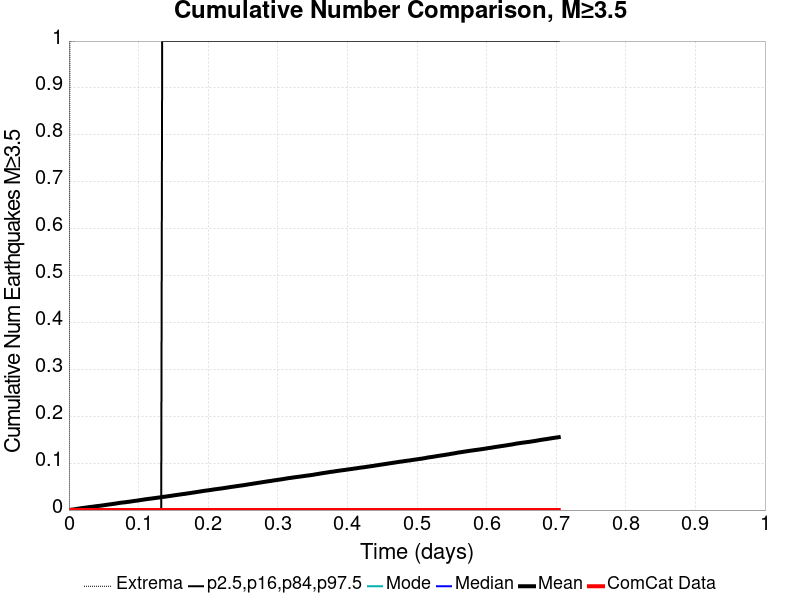

The data file committed next to this chart (first rows):
Time (days), ComCat Data, Simulation Mean, Simulation Median, Simulation Mode, Simulation Minimum, Simulation Maximum, 2.5 %-ile, 16 %-ile, 84 %-ile, 97.5 %-ile
0.0, 0.0, 0.0, 0.0, 0.0, 0.0, 0.0, 0.0, 0.0, 0.0, 0.0
0.00141, 0.0, 3.3E-4, 0.0, 0.0, 0.0, 1.0, 0.0, 0.0, 0.0, 0.0
0.002821, 0.0, 6.1E-4, 0.0, 0.0, 0.0, 1.0, 0.0, 0.0, 0.0, 0.0
0.004231, 0.0, 8.9E-4, 0.0, 0.0, 0.0, 1.0, 0.0, 0.0, 0.0, 0.0
0.005641, 0.0, 0.00119, 0.0, 0.0, 0.0, 1.0, 0.0, 0.0, 0.0, 0.0
0.007051, 0.0, 0.00149, 0.0, 0.0, 0.0, 1.0, 0.0, 0.0, 0.0, 0.0
0.008462, 0.0, 0.00177, 0.0, 0.0, 0.0, 1.0, 0.0, 0.0, 0.0, 0.0
0.009872, 0.0, 0.00211, 0.0, 0.0, 0.0, 2.0, 0.0, 0.0, 0.0, 0.0
0.01128, 0.0, 0.00245, 0.0, 0.0, 0.0, 2.0, 0.0, 0.0, 0.0, 0.0
0.01269, 0.0, 0.00278, 0.0, 0.0, 0.0, 2.0, 0.0, 0.0, 0.0, 0.0
0.0141, 0.0, 0.00312, 0.0, 0.0, 0.0, 2.0, 0.0, 0.0, 0.0, 0.0
0.01551, 0.0, 0.00339, 0.0, 0.0, 0.0, 3.0, 0.0, 0.0, 0.0, 0.0
0.01692, 0.0, 0.00377, 0.0, 0.0, 0.0, 4.0, 0.0, 0.0, 0.0, 0.0
0.01833, 0.0, 0.00408, 0.0, 0.0, 0.0, 4.0, 0.0, 0.0, 0.0, 0.0
0.01974, 0.0, 0.00431, 0.0, 0.0, 0.0, 4.0, 0.0, 0.0, 0.0, 0.0
0.02115, 0.0, 0.00464, 0.0, 0.0, 0.0, 4.0, 0.0, 0.0, 0.0, 0.0
0.02256, 0.0, 0.00501, 0.0, 0.0, 0.0, 4.0, 0.0, 0.0, 0.0, 0.0
0.02397, 0.0, 0.00523, 0.0, 0.0, 0.0, 4.0, 0.0, 0.0, 0.0, 0.0
0.02539, 0.0, 0.0055, 0.0, 0.0, 0.0, 4.0, 0.0, 0.0, 0.0, 0.0
0.0268, 0.0, 0.00578, 0.0, 0.0, 0.0, 4.0, 0.0, 0.0, 0.0, 0.0
0.02821, 0.0, 0.00609, 0.0, 0.0, 0.0, 4.0, 0.0, 0.0, 0.0, 0.0
0.02962, 0.0, 0.00646, 0.0, 0.0, 0.0, 4.0, 0.0, 0.0, 0.0, 0.0
0.03103, 0.0, 0.00665, 0.0, 0.0, 0.0, 4.0, 0.0, 0.0, 0.0, 0.0
0.03244, 0.0, 0.00688, 0.0, 0.0, 0.0, 4.0, 0.0, 0.0, 0.0, 0.0
0.03385, 0.0, 0.00708, 0.0, 0.0, 0.0, 4.0, 0.0, 0.0, 0.0, 0.0
0.03526, 0.0, 0.00741, 0.0, 0.0, 0.0, 4.0, 0.0, 0.0, 0.0, 0.0
0.03667, 0.0, 0.00767, 0.0, 0.0, 0.0, 4.0, 0.0, 0.0, 0.0, 0.0
0.03808, 0.0, 0.00799, 0.0, 0.0, 0.0, 4.0, 0.0, 0.0, 0.0, 0.0
0.03949, 0.0, 0.0083, 0.0, 0.0, 0.0, 4.0, 0.0, 0.0, 0.0, 0.0
0.0409, 0.0, 0.0085, 0.0, 0.0, 0.0, 4.0, 0.0, 0.0, 0.0, 0.0
0.04231, 0.0, 0.00874, 0.0, 0.0, 0.0, 4.0, 0.0, 0.0, 0.0, 0.0
0.04372, 0.0, 0.00894, 0.0, 0.0, 0.0, 4.0, 0.0, 0.0, 0.0, 0.0
0.04513, 0.0, 0.00923, 0.0, 0.0, 0.0, 4.0, 0.0, 0.0, 0.0, 0.0
0.04654, 0.0, 0.00952, 0.0, 0.0, 0.0, 4.0, 0.0, 0.0, 0.0, 0.0
0.04795, 0.0, 0.00986, 0.0, 0.0, 0.0, 4.0, 0.0, 0.0, 0.0, 0.0
0.04936, 0.0, 0.01013, 0.0, 0.0, 0.0, 4.0, 0.0, 0.0, 0.0, 0.0
0.05077, 0.0, 0.01042, 0.0, 0.0, 0.0, 4.0, 0.0, 0.0, 0.0, 0.0
0.05218, 0.0, 0.01074, 0.0, 0.0, 0.0, 4.0, 0.0, 0.0, 0.0, 0.0
0.05359, 0.0, 0.01102, 0.0, 0.0, 0.0, 4.0, 0.0, 0.0, 0.0, 0.0
0.055, 0.0, 0.0113, 0.0, 0.0, 0.0, 4.0, 0.0, 0.0, 0.0, 0.0
0.05641, 0.0, 0.01164, 0.0, 0.0, 0.0, 4.0, 0.0, 0.0, 0.0, 0.0
0.05782, 0.0, 0.01197, 0.0, 0.0, 0.0, 4.0, 0.0, 0.0, 0.0, 0.0
0.05923, 0.0, 0.01225, 0.0, 0.0, 0.0, 5.0, 0.0, 0.0, 0.0, 0.0
0.06064, 0.0, 0.01251, 0.0, 0.0, 0.0, 5.0, 0.0, 0.0, 0.0, 0.0
0.06205, 0.0, 0.01277, 0.0, 0.0, 0.0, 5.0, 0.0, 0.0, 0.0, 0.0
0.06346, 0.0, 0.01315, 0.0, 0.0, 0.0, 5.0, 0.0, 0.0, 0.0, 0.0
0.06487, 0.0, 0.01338, 0.0, 0.0, 0.0, 5.0, 0.0, 0.0, 0.0, 0.0
0.06628, 0.0, 0.01362, 0.0, 0.0, 0.0, 5.0, 0.0, 0.0, 0.0, 0.0
0.06769, 0.0, 0.01405, 0.0, 0.0, 0.0, 5.0, 0.0, 0.0, 0.0, 0.0
0.0691, 0.0, 0.01434, 0.0, 0.0, 0.0, 5.0, 0.0, 0.0, 0.0, 0.0
0.07051, 0.0, 0.01471, 0.0, 0.0, 0.0, 5.0, 0.0, 0.0, 0.0, 0.0
0.07192, 0.0, 0.01508, 0.0, 0.0, 0.0, 5.0, 0.0, 0.0, 0.0, 0.0
0.07334, 0.0, 0.01535, 0.0, 0.0, 0.0, 5.0, 0.0, 0.0, 0.0, 0.0
0.07475, 0.0, 0.01562, 0.0, 0.0, 0.0, 5.0, 0.0, 0.0, 0.0, 0.0
0.07616, 0.0, 0.01595, 0.0, 0.0, 0.0, 5.0, 0.0, 0.0, 0.0, 0.0
0.07757, 0.0, 0.01614, 0.0, 0.0, 0.0, 5.0, 0.0, 0.0, 0.0, 0.0
0.07898, 0.0, 0.01635, 0.0, 0.0, 0.0, 5.0, 0.0, 0.0, 0.0, 0.0
0.08039, 0.0, 0.01654, 0.0, 0.0, 0.0, 6.0, 0.0, 0.0, 0.0, 0.0
0.0818, 0.0, 0.01685, 0.0, 0.0, 0.0, 6.0, 0.0, 0.0, 0.0, 0.0
0.08321, 0.0, 0.01725, 0.0, 0.0, 0.0, 6.0, 0.0, 0.0, 0.0, 0.0
... 440 more rows
